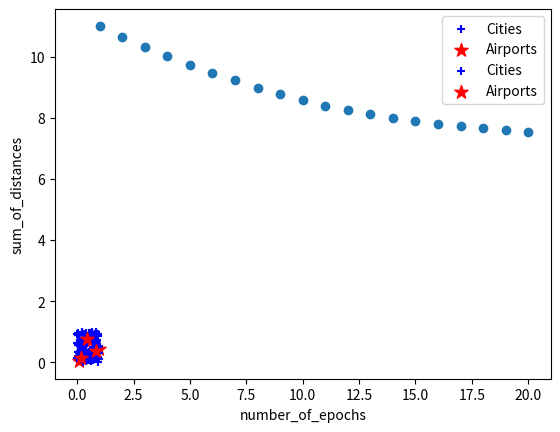

Recreate this plot in Python.
import random
import math
import numpy as np
import matplotlib.pyplot as plt
#
#
#
#GLOBAL VARIABLES
num_city = 100
num_air = 3
cities = set()
airports = []
obj_values = []
#INITIALIZE CITIES
for i in range(num_city):
    x = random.random()
    y = random.random()
    cities.add((x,y))
#INITIALIZE AIRPORTS
for i in range(num_air):
    x = random.random()
    y = random.random()
    airports.append((x,y))
#
#
#
def g_func(airports):
    
    x1_sum,y1_sum,x2_sum,y2_sum,x3_sum,y3_sum = 0,0,0,0,0,0
    (x1, y1) = airports[0]
    (x2, y2) = airports[1]
    (x3, y3) = airports[2]    

    for i in range(len(airListPlusCities)):
        xc,yc = airListPlusCities[i][1][0], airListPlusCities[i][1][1]

        if(airListPlusCities[i][0]) == 0:
            x1_sum += ((x1 - xc))
            y1_sum += ((y1 - yc))

        if(airListPlusCities[i][0]) == 1:
            x2_sum += ((x2 - xc))
            y2_sum += ((y2 - yc))

        if(airListPlusCities[i][0]) == 2:
            x3_sum += ((x3 - xc))
            y3_sum += ((y3 - yc))

        gradient = ((2 * x1_sum,2 * y1_sum),(2 * x2_sum,2 * y2_sum), (2 * x3_sum,2 * y3_sum))

    return gradient
#
#
#
def obj_func() :
    #
    sum1 = 0
    sum2 = 0
    sum3 = 0
    (x1, y1) = airports[0]
    (x2, y2) = airports[1]
    (x3, y3) = airports[2]     

    for i in range(len(airListPlusCities)):
        xc, yc = airListPlusCities[i][1][0], airListPlusCities[i][1][1]

        if(airListPlusCities[i][0]) == 0:
            sum1 += (x1 - xc)**2 + (y1 - yc)**2
            
        elif(airListPlusCities[i][0]) == 1:
            sum2 += (x2 - xc)**2 + (y2 - yc)**2
            
        elif(airListPlusCities[i][0]) == 2:
            sum3 += (x3 - xc)**2 + (y3 - yc)**2
    
    return (sum1 + sum2 + sum3)       
#            
#
#
def distanceOfTwoPoints(xa, ya, xc, yc):
    '''
    calculates linear distance between two coordinates
    '''
    return math.sqrt( ((xa - xc)**2) + ((ya - yc)**2) )
#
#
#
def setAirPortForCities():
    ''' 
    iterate through each city in cities tuple and calculate the distance 
    from 3 airpors to each city, find the closest airport and add 
    (airport#, (xcity, ycity)) into list
    '''   
    (x1, y1) = airports[0]
    (x2, y2) = airports[1]
    (x3, y3) = airports[2]
    
    for city in cities:
        (xc,yc) = city
        distanceFromA1 = distanceOfTwoPoints(x1, y1, xc, yc)
        distanceFromA2 = distanceOfTwoPoints(x2, y2, xc, yc)
        distanceFromA3 = distanceOfTwoPoints(x3, y3, xc, yc)

        minD = np.argmin([distanceFromA1, distanceFromA2, distanceFromA3])
        kac = (minD , city)
        airListPlusCities.append(kac)
#            
#    
#   
def display_plot():
    zip_cities = zip(*cities)
    plt.scatter(*zip_cities, marker='+',color='b', label='Cities')
    zip_airs = zip(*airports)
    plt.scatter(*zip_airs, marker='*', color='r', s=100, label='Airports')
    plt.legend()
    plt.show()

display_plot()
#
#
#
epochs = 20
alpha = .001
#
for i in range(epochs) :
    #BUCKET CITIES
    airListPlusCities = []
    setAirPortForCities()
    list.sort(airListPlusCities)
    
    #MOVE AIRPORTS
    grad = g_func(airports)
    for i in range(3):
        x = airports[i][0] - (alpha * grad[i][0])
        y = airports[i][1] - (alpha * grad[i][1])
    
        airports[i] = (x,y)
        
    #COMPUTE OBJECTIVE FUNCTION
    objective = obj_func()
    obj_values.append(objective)
#
print(obj_values)
#

plt.scatter(np.arange(1, epochs+1), obj_values)
# plt.plot(np.arange(0, epochs), obj_values)
plt.ylabel('sum_of_distances')
plt.xlabel('number_of_epochs')
plt.show()

display_plot()

print("\nDONE!")